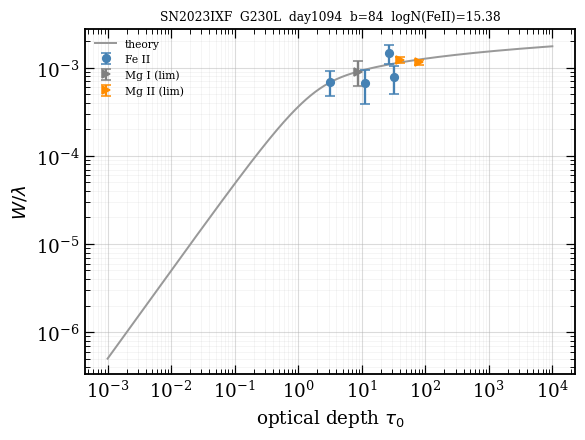

Data behind this chart, as committed beside it:
ion, logN, logN_err, n_lines, limit, adopted_eligible, exclude_reason
Fe II, 15.38, 1.611, 4, , no, not_anchored
Mg I, 13.97, 0.744, 1, >, , 
Mg II, 15.41, 0.227, 2, >, , 
H I, 20.83, , , , , 
